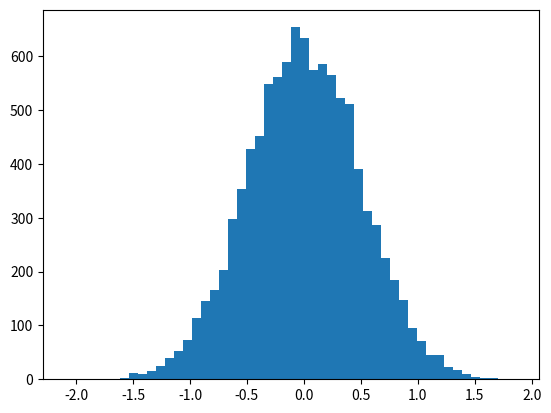

Generate this figure with matplotlib:
import numpy as np
import matplotlib.pyplot as plt

vals = np.random.normal(0,0.5,10000)

plt.hist(vals,50)
plt.show()

print('Percentile !!!',np.percentile(vals,50)) # 50th percentile. another name for median

print('Percentile !!!',np.percentile(vals,90)) # 90th percentile

print('Percentile !!!',np.percentile(vals,20)) # 20the percentile
